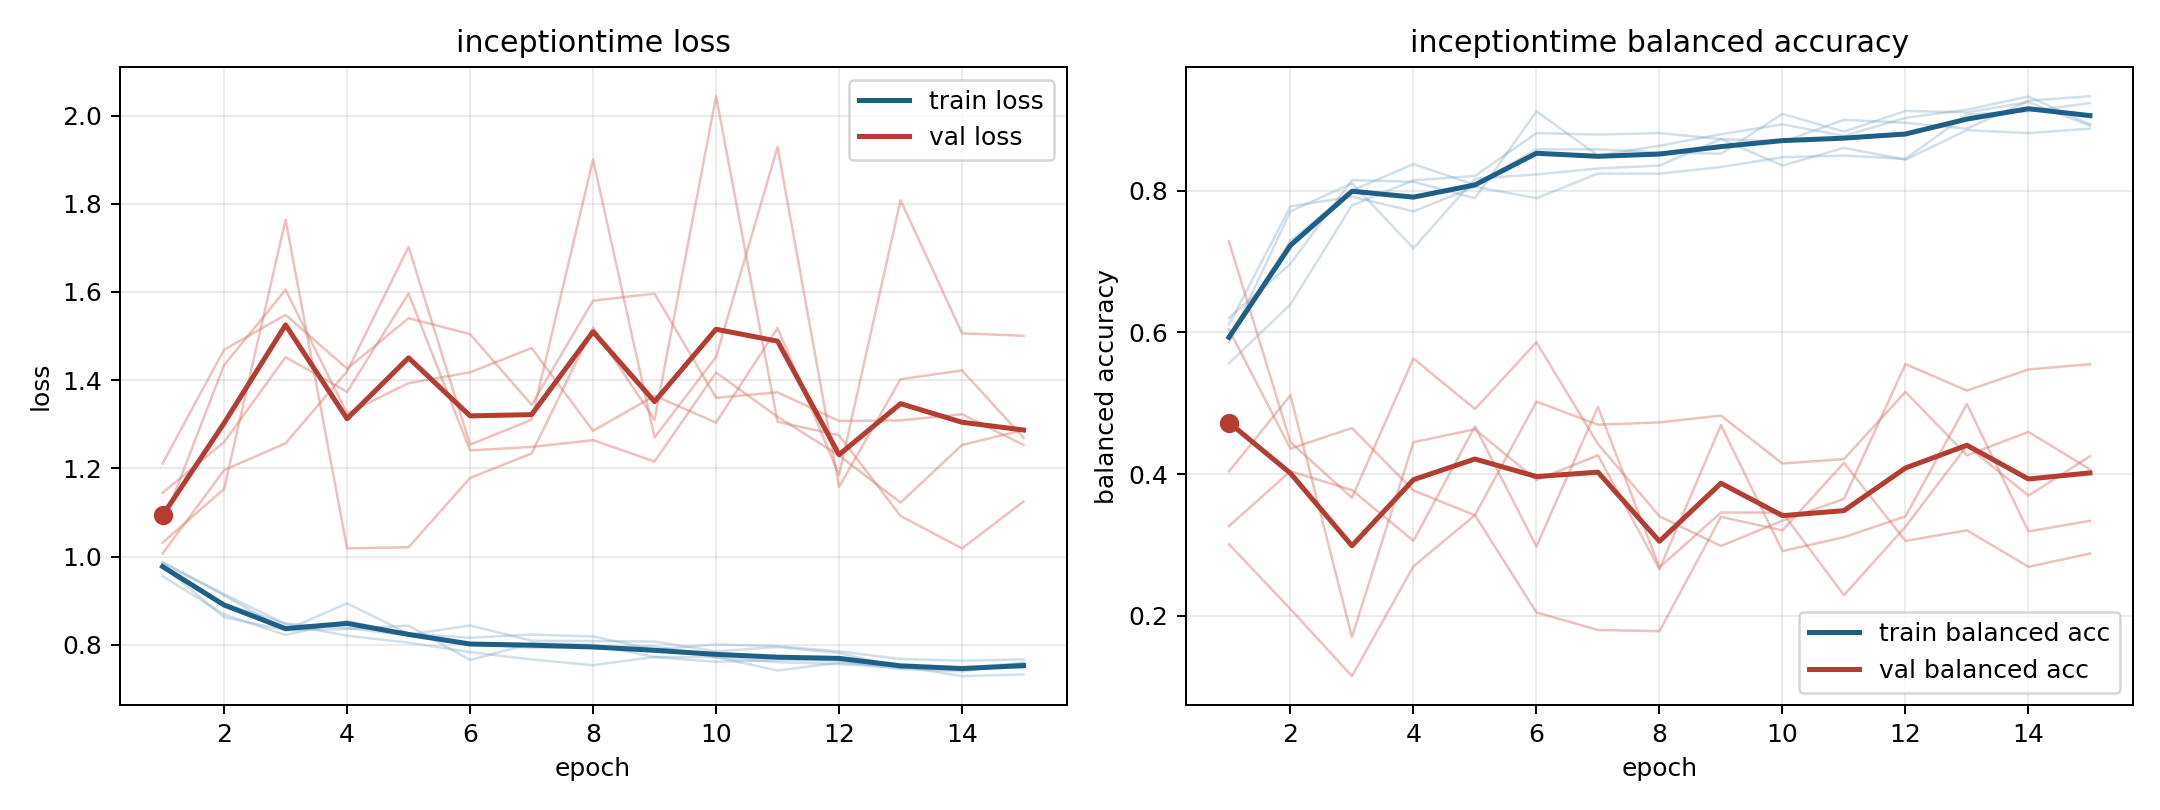

The table this chart was drawn from, first rows:
model, fold, epoch, train_loss, train_balanced_accuracy, val_loss, val_balanced_accuracy
inceptiontime, 1, 1, 0.9554, 0.6111, 1.211, 0.301
inceptiontime, 1, 2, 0.8688, 0.7778, 1.469, 0.2095
inceptiontime, 1, 3, 0.822, 0.7917, 1.548, 0.1148
inceptiontime, 1, 4, 0.8536, 0.7708, 1.426, 0.2698
inceptiontime, 1, 5, 0.8226, 0.8056, 1.54, 0.342
inceptiontime, 1, 6, 0.8436, 0.7894, 1.504, 0.2047
inceptiontime, 1, 7, 0.809, 0.8241, 1.344, 0.1799
inceptiontime, 1, 8, 0.8082, 0.8241, 1.58, 0.1783
inceptiontime, 1, 9, 0.8071, 0.8333, 1.596, 0.3396
inceptiontime, 1, 10, 0.785, 0.8472, 1.36, 0.3205
inceptiontime, 1, 11, 0.7947, 0.8495, 1.372, 0.4158
inceptiontime, 1, 12, 0.781, 0.8449, 1.307, 0.3057
inceptiontime, 1, 13, 0.7492, 0.9074, 1.309, 0.3206
inceptiontime, 1, 14, 0.7495, 0.912, 1.323, 0.2691
inceptiontime, 1, 15, 0.7468, 0.9236, 1.253, 0.2878
inceptiontime, 2, 1, 0.9855, 0.6204, 1.072, 0.4037
inceptiontime, 2, 2, 0.9121, 0.6968, 1.434, 0.5112
inceptiontime, 2, 3, 0.8326, 0.8148, 1.605, 0.1702
inceptiontime, 2, 4, 0.8356, 0.8125, 1.324, 0.4449
inceptiontime, 2, 5, 0.8432, 0.7894, 1.393, 0.4633
inceptiontime, 2, 6, 0.7654, 0.912, 1.418, 0.3916
inceptiontime, 2, 7, 0.8026, 0.8495, 1.473, 0.4265
inceptiontime, 2, 8, 0.8002, 0.8634, 1.285, 0.2658
inceptiontime, 2, 9, 0.7719, 0.8796, 1.365, 0.4691
inceptiontime, 2, 10, 0.7612, 0.8935, 1.304, 0.2913
inceptiontime, 2, 11, 0.7651, 0.8773, 1.518, 0.3109
inceptiontime, 2, 12, 0.7638, 0.9028, 1.185, 0.3402
inceptiontime, 2, 13, 0.7446, 0.9144, 1.808, 0.4989
inceptiontime, 2, 14, 0.7394, 0.9329, 1.506, 0.319
inceptiontime, 2, 15, 0.7591, 0.8935, 1.501, 0.334
inceptiontime, 3, 1, 0.9873, 0.5563, 1.007, 0.6042
inceptiontime, 3, 2, 0.9145, 0.6396, 1.196, 0.4359
inceptiontime, 3, 3, 0.8466, 0.7792, 1.257, 0.4649
inceptiontime, 3, 4, 0.8204, 0.8146, 1.42, 0.3768
inceptiontime, 3, 5, 0.8046, 0.8208, 1.702, 0.342
inceptiontime, 3, 6, 0.7831, 0.8813, 1.254, 0.5023
inceptiontime, 3, 7, 0.7665, 0.8792, 1.31, 0.4697
inceptiontime, 3, 8, 0.7534, 0.8812, 1.901, 0.473
inceptiontime, 3, 9, 0.7721, 0.8729, 1.27, 0.4825
inceptiontime, 3, 10, 0.7719, 0.8688, 1.453, 0.4149
inceptiontime, 3, 11, 0.7414, 0.9, 1.929, 0.4212
inceptiontime, 3, 12, 0.7591, 0.8958, 1.158, 0.5159
inceptiontime, 3, 13, 0.7513, 0.8875, 1.402, 0.4264
inceptiontime, 3, 14, 0.7287, 0.9271, 1.422, 0.4596
inceptiontime, 3, 15, 0.7326, 0.9333, 1.269, 0.4066
inceptiontime, 4, 1, 0.9782, 0.5854, 1.144, 0.3266
inceptiontime, 4, 2, 0.8621, 0.7708, 1.259, 0.404
inceptiontime, 4, 3, 0.833, 0.8104, 1.452, 0.3774
inceptiontime, 4, 4, 0.8938, 0.7188, 1.373, 0.3058
inceptiontime, 4, 5, 0.825, 0.8167, 1.597, 0.4673
inceptiontime, 4, 6, 0.8156, 0.8229, 1.241, 0.2978
inceptiontime, 4, 7, 0.8231, 0.8312, 1.249, 0.4948
inceptiontime, 4, 8, 0.8186, 0.8354, 1.264, 0.2682
inceptiontime, 4, 9, 0.789, 0.8729, 1.216, 0.3457
inceptiontime, 4, 10, 0.8006, 0.8354, 1.417, 0.3455
inceptiontime, 4, 11, 0.7966, 0.8604, 1.317, 0.2291
inceptiontime, 4, 12, 0.7849, 0.8438, 1.229, 0.3257
inceptiontime, 4, 13, 0.7676, 0.8854, 1.122, 0.4399
inceptiontime, 4, 14, 0.7638, 0.8812, 1.253, 0.3697
inceptiontime, 4, 15, 0.7663, 0.8875, 1.287, 0.425
... 15 more rows
